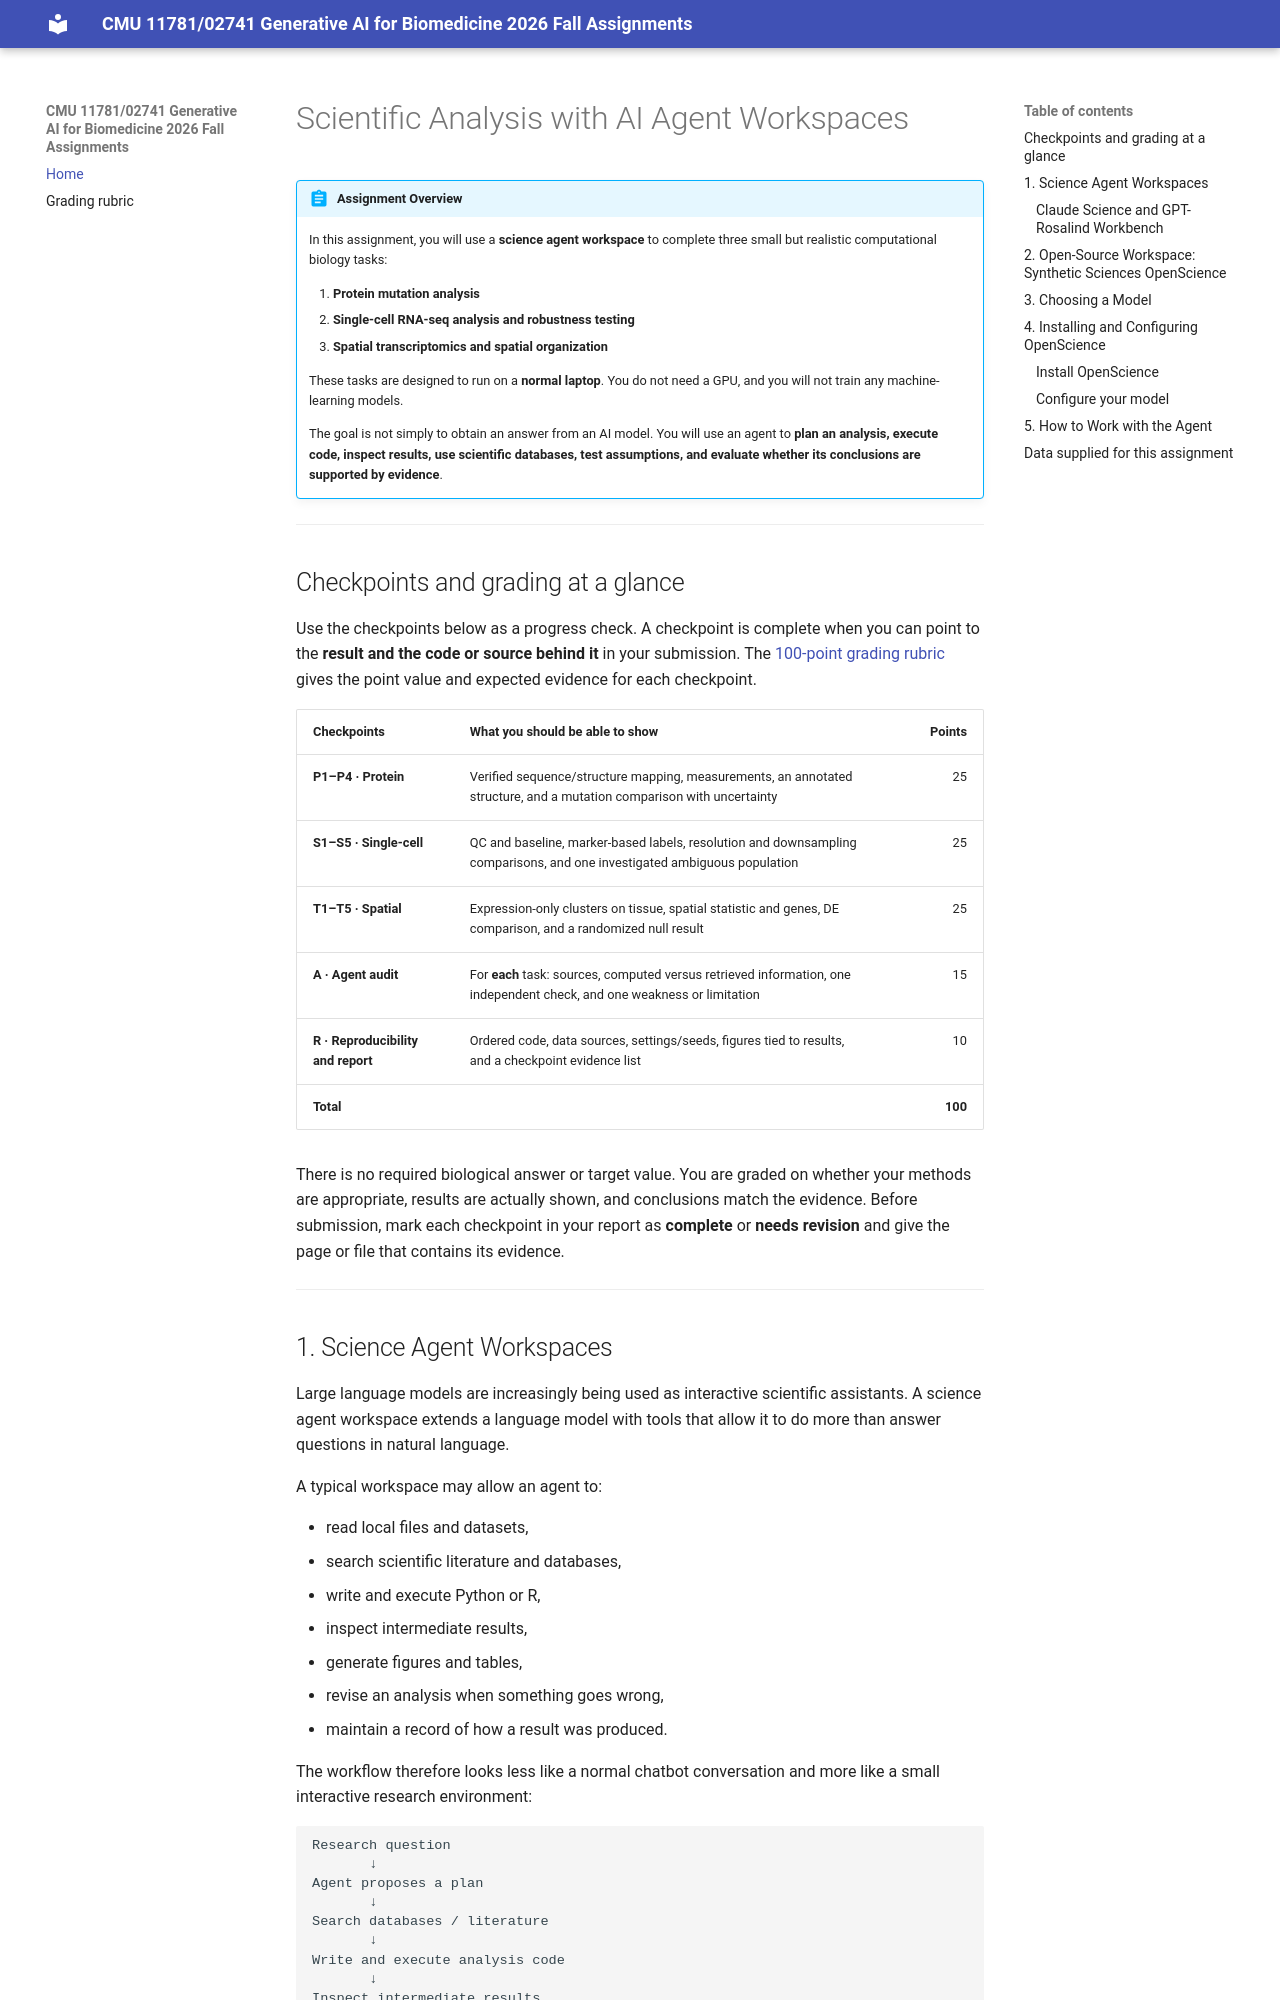

repository: GenAIBioMed/GenAIBioMedAssignment3 · page: index.html · generator: mkdocs

# Scientific Analysis with AI Agent Workspaces

!!! abstract "Assignment Overview"

    In this assignment, you will use a **science agent workspace** to complete three small but realistic computational biology tasks:

    1. **Protein mutation analysis**
    2. **Single-cell RNA-seq analysis and robustness testing**
    3. **Spatial transcriptomics and spatial organization**

    These tasks are designed to run on a **normal laptop**. You do not need a GPU, and you will not train any machine-learning models.

    The goal is not simply to obtain an answer from an AI model. You will use an agent to **plan an analysis, execute code, inspect results, use scientific databases, test assumptions, and evaluate whether its conclusions are supported by evidence**.

---

## Checkpoints and grading at a glance

Use the checkpoints below as a progress check. A checkpoint is complete when you can point to the **result and the code or source behind it** in your submission. The [100-point grading rubric](grading_rubric.md) gives the point value and expected evidence for each checkpoint.

| Checkpoints | What you should be able to show | Points |
| --- | --- | ---: |
| **P1–P4 · Protein** | Verified sequence/structure mapping, measurements, an annotated structure, and a mutation comparison with uncertainty | 25 |
| **S1–S5 · Single-cell** | QC and baseline, marker-based labels, resolution and downsampling comparisons, and one investigated ambiguous population | 25 |
| **T1–T5 · Spatial** | Expression-only clusters on tissue, spatial statistic and genes, DE comparison, and a randomized null result | 25 |
| **A · Agent audit** | For **each** task: sources, computed versus retrieved information, one independent check, and one weakness or limitation | 15 |
| **R · Reproducibility and report** | Ordered code, data sources, settings/seeds, figures tied to results, and a checkpoint evidence list | 10 |
| **Total** | | **100** |

There is no required biological answer or target value. You are graded on whether your methods are appropriate, results are actually shown, and conclusions match the evidence. Before submission, mark each checkpoint in your report as **complete** or **needs revision** and give the page or file that contains its evidence.

---
